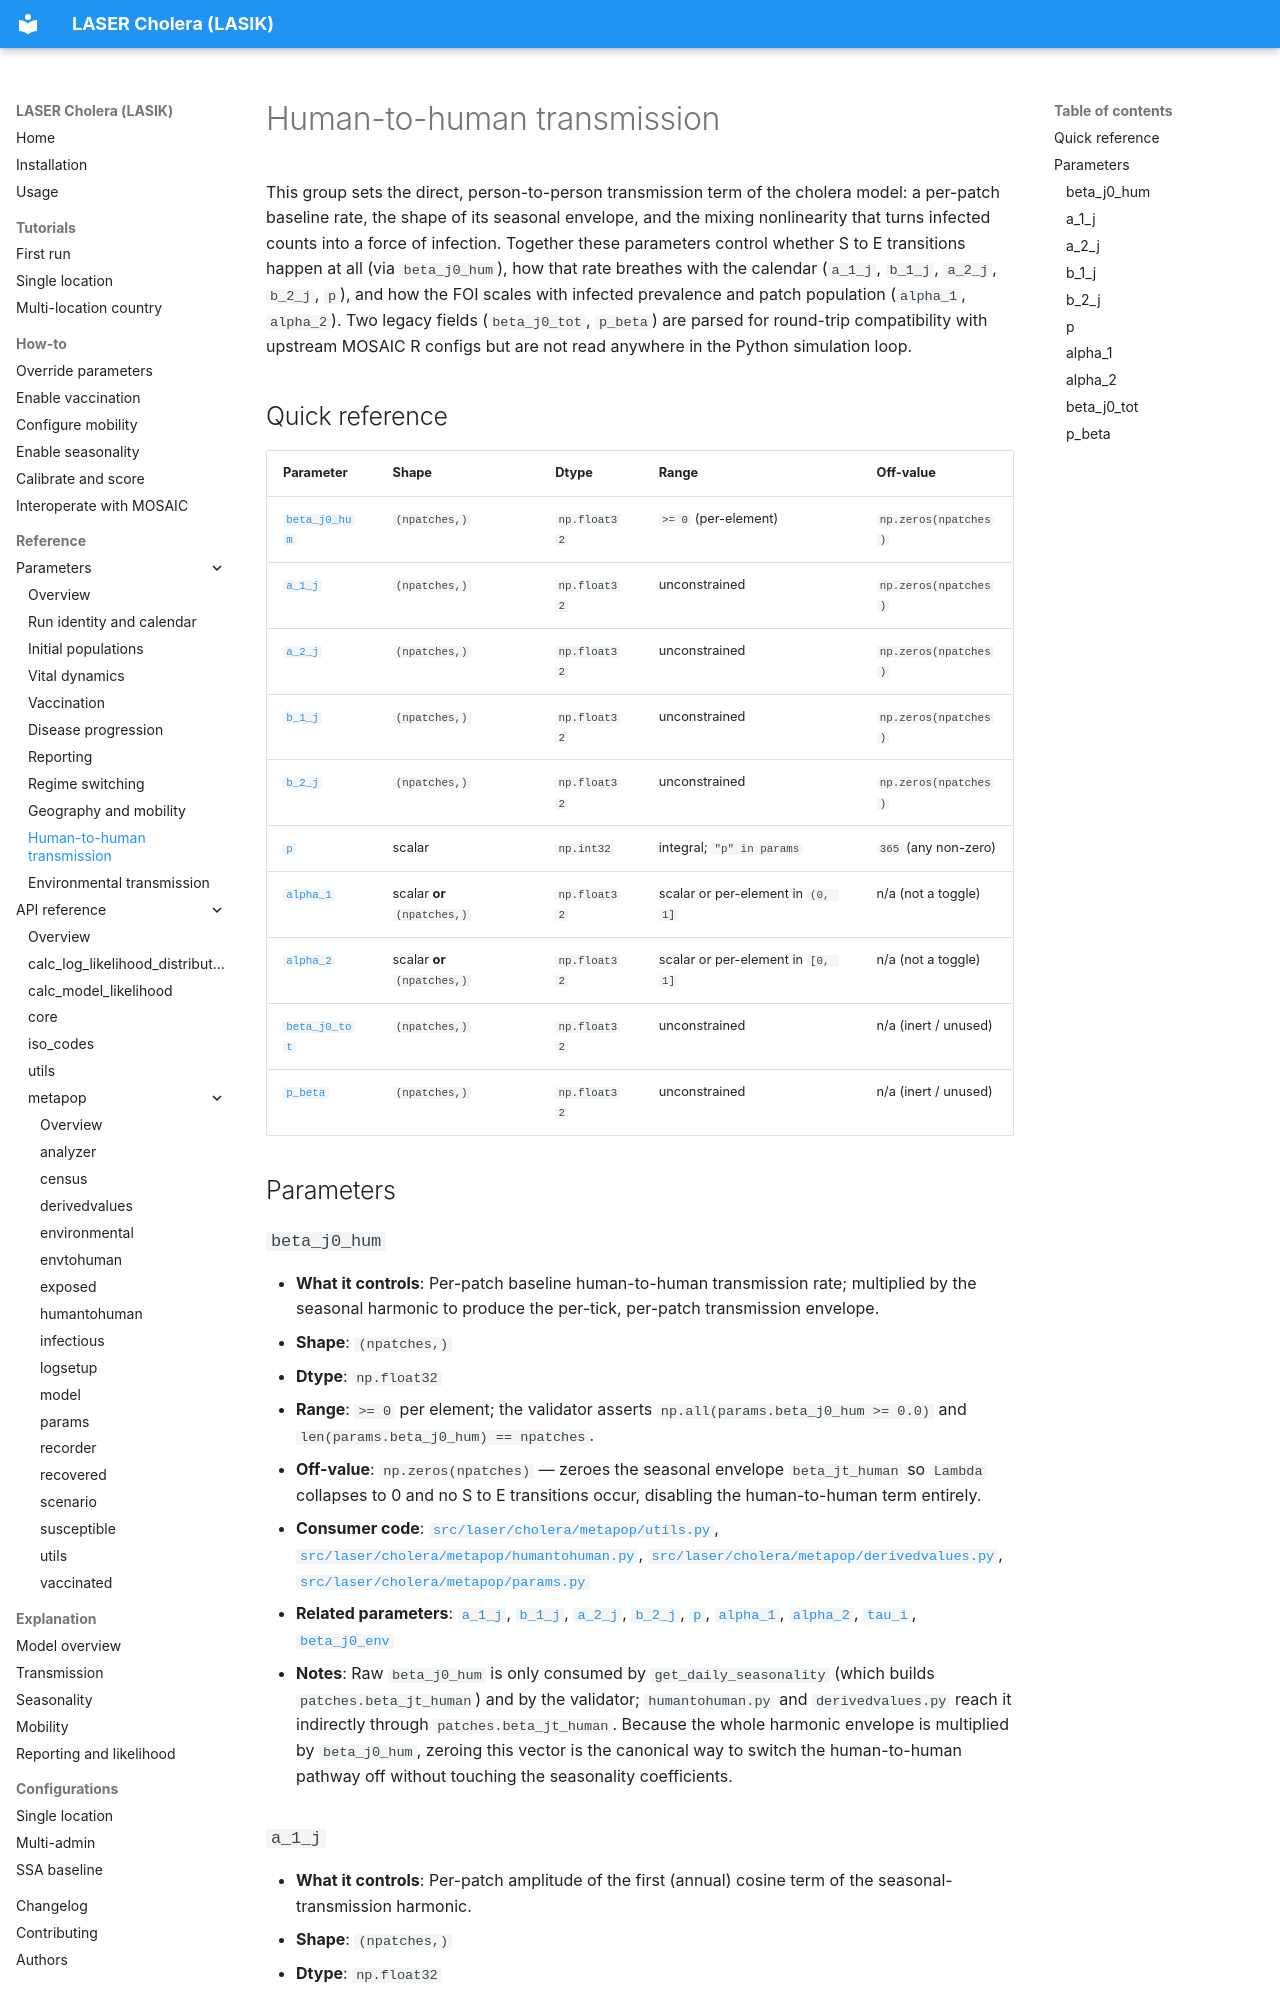

repository: InstituteforDiseaseModeling/laser-cholera · page: reference/parameters/human-transmission/index.html · generator: mkdocs

# Human-to-human transmission

This group sets the direct, person-to-person transmission term of the cholera model: a per-patch baseline rate, the shape of its seasonal envelope, and the mixing nonlinearity that turns infected counts into a force of infection. Together these parameters control whether S to E transitions happen at all (via `beta_j0_hum`), how that rate breathes with the calendar (`a_1_j`, `b_1_j`, `a_2_j`, `b_2_j`, `p`), and how the FOI scales with infected prevalence and patch population (`alpha_1`, `alpha_2`). Two legacy fields (`beta_j0_tot`, `p_beta`) are parsed for round-trip compatibility with upstream MOSAIC R configs but are not read anywhere in the Python simulation loop.

## Quick reference

| Parameter | Shape | Dtype | Range | Off-value |
| --- | --- | --- | --- | --- |
| [`beta_j0_hum`](#beta_j0_hum) | `(npatches,)` | `np.float32` | `>= 0` (per-element) | `np.zeros(npatches)` |
| [`a_1_j`](#a_1_j) | `(npatches,)` | `np.float32` | unconstrained | `np.zeros(npatches)` |
| [`a_2_j`](#a_2_j) | `(npatches,)` | `np.float32` | unconstrained | `np.zeros(npatches)` |
| [`b_1_j`](#b_1_j) | `(npatches,)` | `np.float32` | unconstrained | `np.zeros(npatches)` |
| [`b_2_j`](#b_2_j) | `(npatches,)` | `np.float32` | unconstrained | `np.zeros(npatches)` |
| [`p`](#p) | scalar | `np.int32` | integral; `"p" in params` | `365` (any non-zero) |
| [`alpha_1`](#alpha_1) | scalar **or** `(npatches,)` | `np.float32` | scalar or per-element in `(0, 1]` | n/a (not a toggle) |
| [`alpha_2`](#alpha_2) | scalar **or** `(npatches,)` | `np.float32` | scalar or per-element in `[0, 1]` | n/a (not a toggle) |
| [`beta_j0_tot`](#beta_j0_tot) | `(npatches,)` | `np.float32` | unconstrained | n/a (inert / unused) |
| [`p_beta`](#p_beta) | `(npatches,)` | `np.float32` | unconstrained | n/a (inert / unused) |

## Parameters

### `beta_j0_hum`

- **What it controls**: Per-patch baseline human-to-human transmission rate; multiplied by the seasonal harmonic to produce the per-tick, per-patch transmission envelope.
- **Shape**: `(npatches,)`
- **Dtype**: `np.float32`
- **Range**: `>= 0` per element; the validator asserts `np.all(params.beta_j0_hum >= 0.0)` and `len(params.beta_j0_hum) == npatches`.
- **Off-value**: `np.zeros(npatches)` — zeroes the seasonal envelope `beta_jt_human` so `Lambda` collapses to 0 and no S to E transitions occur, disabling the human-to-human term entirely.
- **Consumer code**: [`src/laser/cholera/metapop/utils.py`](../../reference/index.md), [`src/laser/cholera/metapop/humantohuman.py`](../../reference/index.md), [`src/laser/cholera/metapop/derivedvalues.py`](../../reference/index.md), [`src/laser/cholera/metapop/params.py`](../../reference/index.md)
- **Related parameters**: [`a_1_j`](#a_1_j), [`b_1_j`](#b_1_j), [`a_2_j`](#a_2_j), [`b_2_j`](#b_2_j), [`p`](#p), [`alpha_1`](#alpha_1), [`alpha_2`](#alpha_2), [`tau_i`](geography-and-mobility.md#tau_i), [`beta_j0_env`](environmental-transmission.md#beta_j0_env)
- **Notes**: Raw `beta_j0_hum` is only consumed by `get_daily_seasonality` (which builds `patches.beta_jt_human`) and by the validator; `humantohuman.py` and `derivedvalues.py` reach it indirectly through `patches.beta_jt_human`. Because the whole harmonic envelope is multiplied by `beta_j0_hum`, zeroing this vector is the canonical way to switch the human-to-human pathway off without touching the seasonality coefficients.
